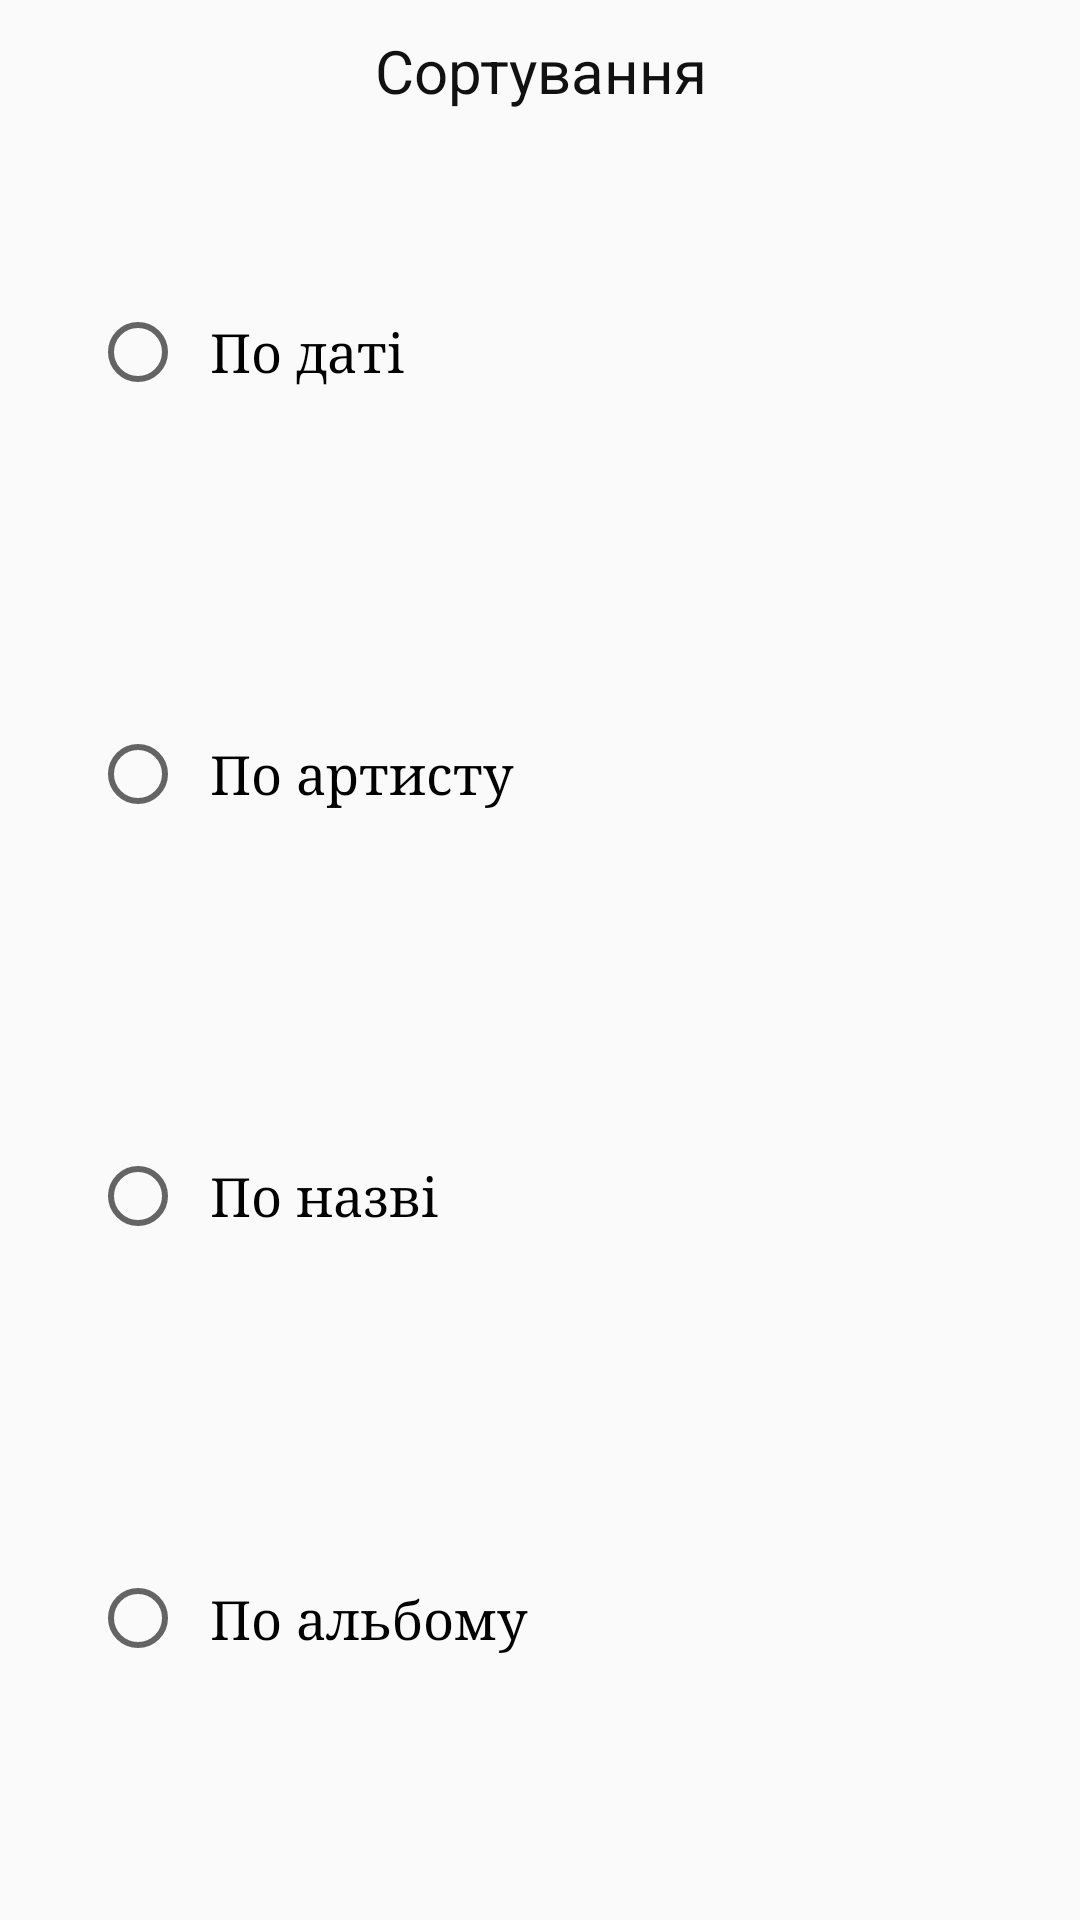

Write the Android layout XML for this screen, with the resource values it uses.
<!-- AndroidManifest.xml: application theme AppTheme -->
<!-- res/layout/fragment_setorder.xml -->
<?xml version="1.0" encoding="utf-8"?>
<LinearLayout xmlns:android="http://schemas.android.com/apk/res/android"
    android:id="@+id/system_profile_dialog"
    android:layout_width="match_parent"
    android:layout_height="wrap_content"
    android:layout_gravity="center"
    android:background="@drawable/border_set2"
    android:orientation="vertical"
    android:paddingLeft="30dp"
    android:paddingRight="30dp"
    android:paddingBottom="30dp">


    <TextView
        android:id="@+id/textView"
        android:layout_width="match_parent"
        android:layout_height="wrap_content"
        android:gravity="center"
        android:padding="10dp"
        android:text="Сортування"
        android:textColor="@color/black"
        android:textSize="20sp" />

    <RadioGroup
        android:id="@+id/radioGroup_setOrder"
        android:layout_width="match_parent"
        android:layout_height="match_parent"
        android:gravity="left">

        <RadioButton
            android:id="@+id/radioButtonDate"
            android:layout_width="wrap_content"
            android:layout_height="wrap_content"
            android:layout_weight="1"
            android:fontFamily="serif"
            android:text="По даті"
            android:padding="8dp"
            android:textSize="18sp" />

        <RadioButton
            android:id="@+id/radioButtonArtist"
            android:layout_width="wrap_content"
            android:layout_height="wrap_content"
            android:layout_weight="1"
            android:fontFamily="serif"
            android:text="По артисту"
            android:padding="8dp"
            android:textSize="18sp" />

        <RadioButton
            android:id="@+id/radioButtonTitle"
            android:layout_width="wrap_content"
            android:layout_height="wrap_content"
            android:layout_weight="1"
            android:fontFamily="serif"
            android:text="По назві"
            android:padding="8dp"
            android:textSize="18sp" />

        <RadioButton
            android:id="@+id/radioButtonAlbum"
            android:layout_width="wrap_content"
            android:layout_height="wrap_content"
            android:layout_weight="1"
            android:fontFamily="serif"
            android:text="По альбому"
            android:padding="8dp"
            android:textSize="18sp" />
    </RadioGroup>

    <LinearLayout
        android:layout_width="match_parent"
        android:layout_height="wrap_content"
        android:orientation="horizontal">

        <CheckBox
            android:id="@+id/reverseOrder"
            android:layout_width="wrap_content"
            android:layout_height="wrap_content"
            android:text="Зворотний порядок" />

        <Button
            android:id="@+id/setOrder_confirmBtn"
            android:layout_width="wrap_content"
            android:layout_height="wrap_content"
            android:background="@drawable/border_set2"
            android:padding="-5dp"
            android:layout_marginStart="15dp"
            android:text="Ок" />
    </LinearLayout>

</LinearLayout>
<!-- resources referenced by this layout -->
<resources>
  <color name="black">#111</color>
  <style name="AppTheme" parent="Theme.AppCompat.Light.NoActionBar">
          
          <item name="colorPrimary">@color/colorPrimary</item>
          <item name="colorPrimaryDark">@color/colorPrimaryDark</item>
          <item name="colorAccent">#111</item>
      </style>
  <color name="colorPrimary">#3F51B5</color>
  <color name="colorPrimaryDark">#303F9F</color>
</resources>
